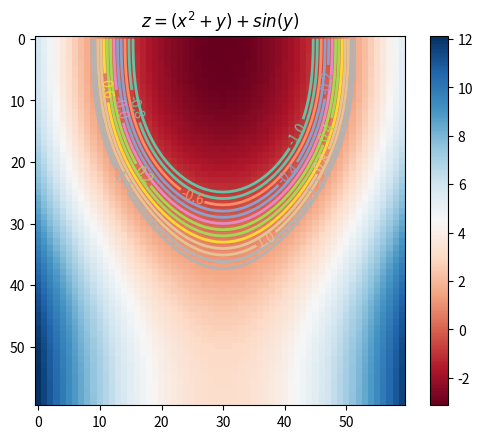

Here is the Python script that generated this plot: (Note: this script raises an exception after producing the figure.)
# -*- coding: utf-8 -*-
"""Untitled16.ipynb

Automatically generated by Colaboratory.

Original file is located at
    https://colab.research.google.com/drive/1-eik1r4JONbIxxwZZ2fHpYgEUXYBYUgX
"""

#plot multivariable 

import numpy as np
from pylab import meshgrid,cm,imshow,contour,clabel,colorbar,axis,title,show

#funcion 
def funcion(x,y):
 return ((x**2+y))+ np.sin(y)


  
x = np.arange(-3.0,3.0,0.1)  # generate linspace from -3 to 3 equally spaced 
y = np.arange(-3.0,3.0,0.1)

X,Y = meshgrid(x, y) # grilla d epuntos
Z = funcion(X,Y)     # evaluar la funcion


#plot the graph - contour lines
im = imshow(Z,cmap=cm.RdBu) # drawing the function

cset = contour(Z,np.arange(-1,1.5,0.2),linewidths=2,cmap=cm.Set2) #linea de ocntornos
clabel(cset,inline=True,fmt='%1.1f',fontsize=10)                  #labels
colorbar(im)                                                      # barra d ecolores

title('$z=(x^2+y)+ sin(y)$')                        #latex
show()

#_______________________________________________________________________________

from mpl_toolkits.mplot3d import Axes3D
from matplotlib import cm
from matplotlib.ticker import LinearLocator, FormatStrFormatter
import matplotlib.pyplot as plt

fig = plt.figure()
ax = fig.gca(projection='3d')
surf = ax.plot_surface(X, Y, Z, rstride=1, cstride=1, 
                      cmap=cm.RdBu,linewidth=0, antialiased=False)

ax.zaxis.set_major_locator(LinearLocator(10))
ax.zaxis.set_major_formatter(FormatStrFormatter('%.02f'))
plt.xlabel('x'), plt.xlabel('y'), plt.xlabel('z') 

fig.colorbar(surf, shrink=0.5, aspect=5)


#plt.hold(True)

# anadir plano constante 
punto = np.array([0,0,0])
normal = np.array([0,5,0])
# a plane is a*x+b*y+c*z+d=0
# [a,b,c] is the normal. Thus, we have to calculate d and we're set

d = -punto.dot(normal)
xx, yy = np.meshgrid(range(10), range(10)) #grilla z x
z = (-normal[0] * xx - normal[1] * yy - d) * 1. / normal[2]
plt3d.plot_surface(xx, yy, z)

plt.show()


# https://www.kaggle.com/residentmario/multivariate-plotting 
#https://pundit.pratt.duke.edu/wiki/Python:Plotting_Surfaces

#plot multivariable 

import numpy as np
from pylab import meshgrid,cm,imshow,contour,clabel,colorbar,axis,title,show

#funcion 
def funcion(x,y):
 return ((x**2+y))+ np.sin(y)


  
x = np.arange(-3.0,3.0,0.1)  # generate linspace from -3 to 3 equally spaced 
y = np.arange(-3.0,3.0,0.1)

X,Y = meshgrid(x, y) # grilla d epuntos
Z = funcion(X,Y)     # evaluar la funcion


#plot the graph - contour lines
im = imshow(Z,cmap=cm.RdBu) # drawing the function

cset = contour(Z,np.arange(-1,1.5,0.2),linewidths=2,cmap=cm.Set2) #linea de ocntornos
clabel(cset,inline=True,fmt='%1.1f',fontsize=10)                  #labels
colorbar(im)                                                      # barra d ecolores

title('$z=(x^2+y)+ sin(y)$')                        #latex
show()

#_______________________________________________________________________________

from mpl_toolkits.mplot3d import Axes3D
from matplotlib import cm
from matplotlib.ticker import LinearLocator, FormatStrFormatter
import matplotlib.pyplot as plt

fig = plt.figure()
ax = fig.gca(projection='3d')
surf = ax.plot_surface(X, Y, Z, rstride=1, cstride=1, 
                      cmap=cm.RdBu,linewidth=0, antialiased=False)

ax.zaxis.set_major_locator(LinearLocator(10))
ax.zaxis.set_major_formatter(FormatStrFormatter('%.02f'))
plt.xlabel('x'), plt.xlabel('y'), plt.xlabel('z') 

fig.colorbar(surf, shrink=0.5, aspect=5)


#plt.hold(True)

# anadir plano constante 
punto = np.array([0,0,0])
normal = np.array([0,5,0])
# a plane is a*x+b*y+c*z+d=0
# [a,b,c] is the normal. Thus, we have to calculate d and we're set

ptoEvaluacionY = 1
xx,yy = np.meshgrid(range(10), range(10))
zz = ((5*yy)- ptoEvaluacionY) 

ax.plot_surface(xx, yy, zz)



plt.show()

import matplotlib.pyplot as plt
import numpy as np

k = 1

def f(x):
    return ((1/k) - (x**2) )**(1/2)

x = np.arange(-5.0, 5.0, 0.1)
plt.figure(1)
plt.subplot(211)
plt.plot(x, f(x), 'bo')
plt.grid()

# iterar k 
import matplotlib.pyplot as plt
import numpy as np

k = 1
iteraciones = 10

def f(x):
    return ((1/k) - (x**2) )**(1/2)
x = np.arange(-5.0, 5.0, 0.1)
plt.figure(1)

while k < iteraciones:
  
  plt.plot(x, f(x))
  
  k = k + 1

plt.xlim(-1,1) ; plt.ylim(-2,2)
plt.grid()

import matplotlib.pyplot as plt
plt.style.use('seaborn-white')
import numpy as np

def f(x, y):
    return 1 / ((x**2)+(y**2))
  
x = np.linspace(-5, 5, 50)
y = np.linspace(-5, 5, 40)

X, Y = np.meshgrid(x, y)
Z = f(X, Y)

plt.contour(X, Y, Z, 20, cmap='RdGy')
plt.grid()

plt.xlim(-1,1) ; plt.ylim(-2,2)

# https://jakevdp.github.io/PythonDataScienceHandbook/04.04-density-and-contour-plots.html

import matplotlib.pyplot as plt

import numpy as np

def f(x, y):
    return x*y
  
x = np.linspace(-10, 10, 50)
y = np.linspace(-5, 5, 50)

X, Y = np.meshgrid(x, y)
Z = f(X, Y)



plt.contour(X, Y, Z, 20, cmap='RdGy')
plt.quiver(X,Y)
plt.grid()
plt.xlim(-10,10) ; plt.ylim(-2,2)